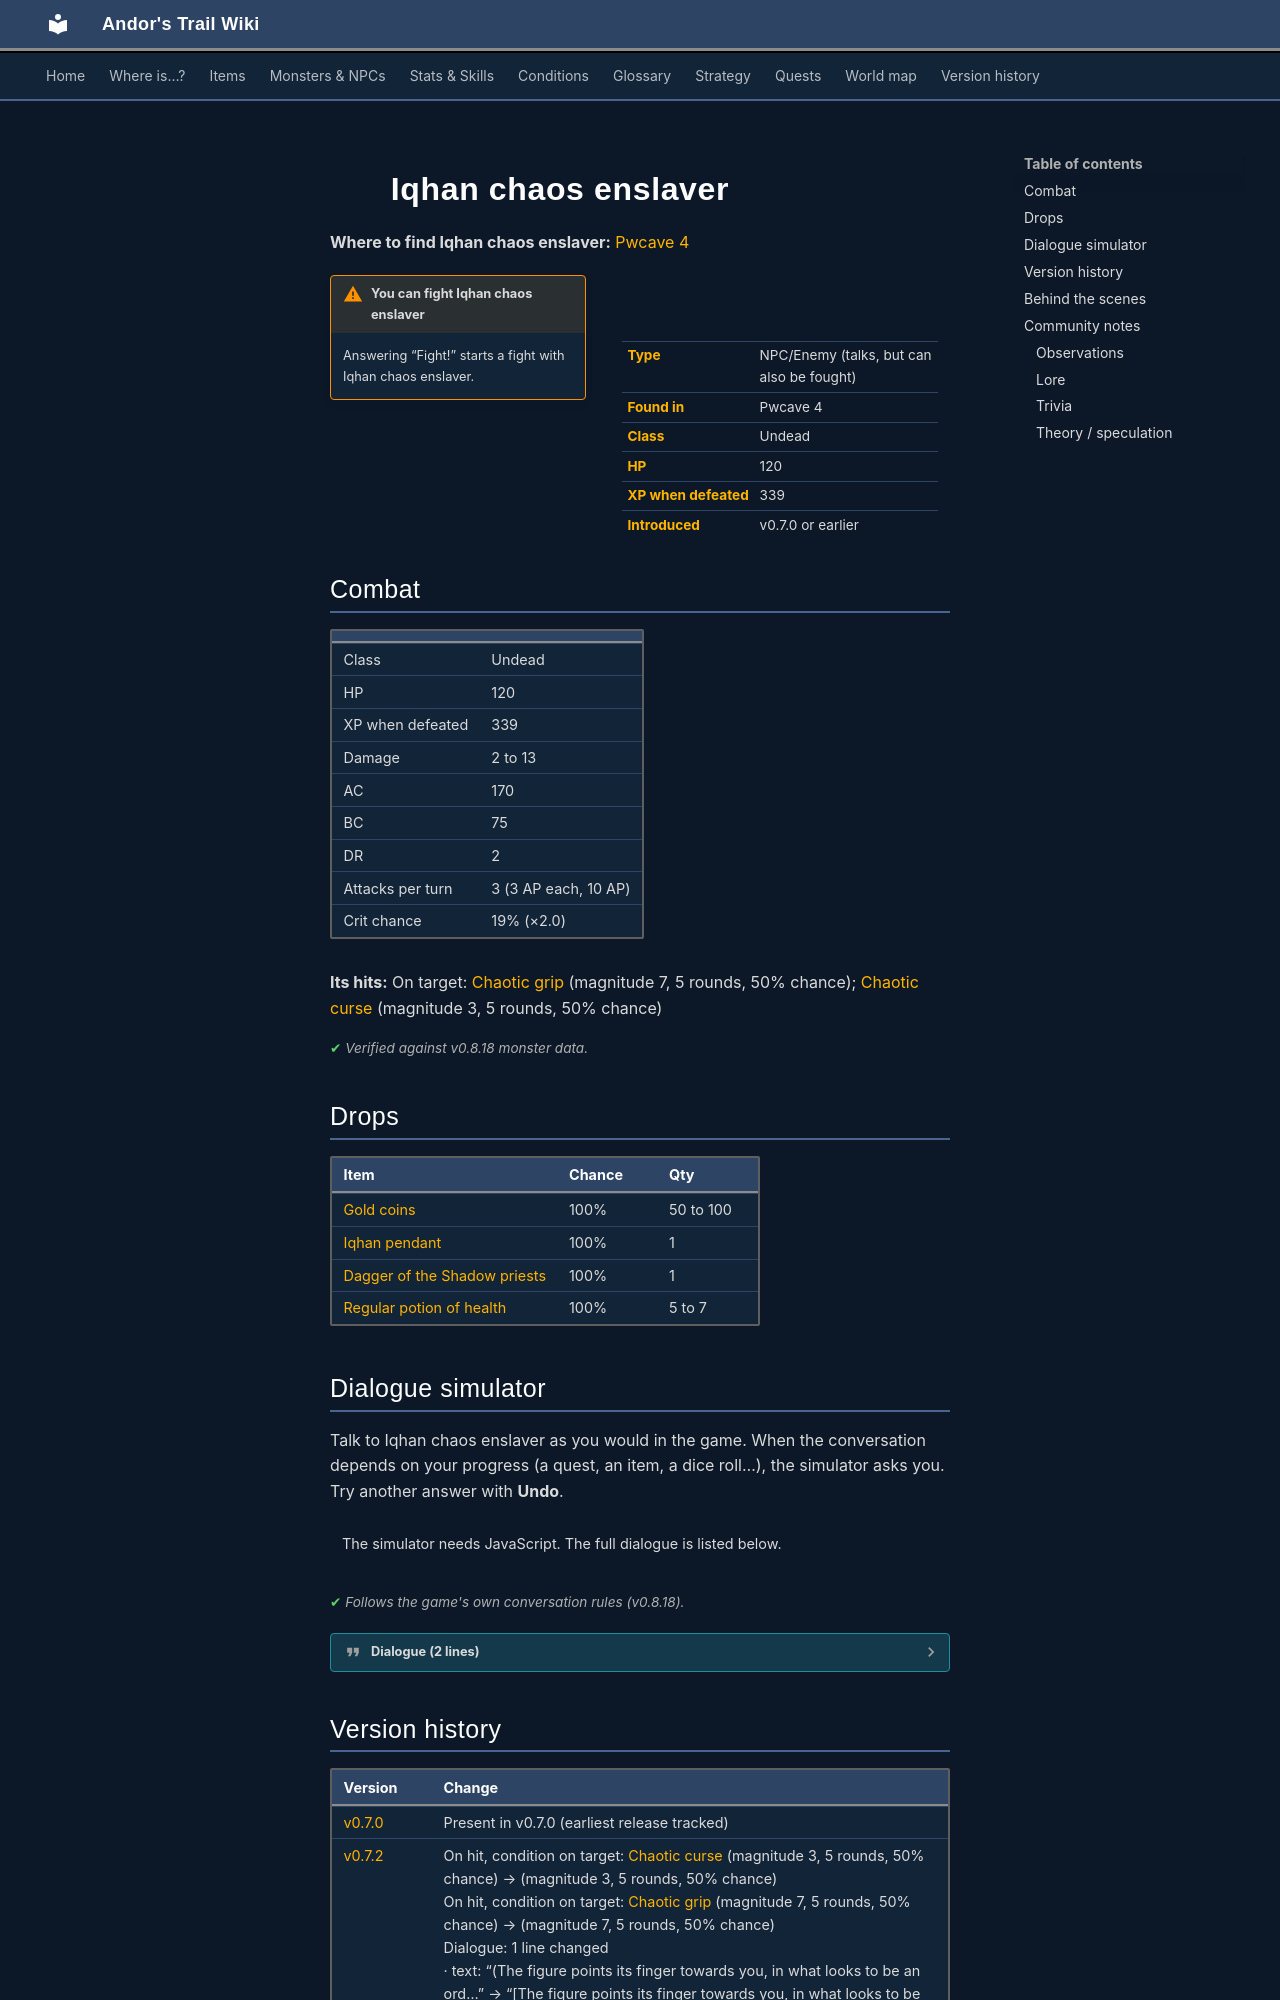

repository: asdfghjkl628/Andor-s-Trail-Wikiiii · page: monsters/iqhan_boss/index.html · generator: mkdocs

---
description: "Iqhan chaos enslaver is an NPC you can also fight in Andor's Trail, found in Pwcave 4."
---

# ![](../assets/icons/monsters/monsters_rltiles1_5.png){ .sprite } Iqhan chaos enslaver

**Where to find Iqhan chaos enslaver:** [Pwcave 4](../maps/pwcave4.md#pin-npc-iqhan_boss)

<div class="infobox" markdown>

<p class="ib-img"><img class="sprite" src="../../assets/icons/monsters/monsters_rltiles1_5.png" alt=""></p>

| | |
|---|---|
| **Type** | NPC/Enemy (talks, but can also be fought) |
| **Found in** | Pwcave 4 |
| **Class** | Undead |
| **HP** | 120 |
| **XP when defeated** | 339 |
| **Introduced** | v0.7.0 or earlier |

</div>

!!! warning "You can fight Iqhan chaos enslaver"
    Answering “Fight!” starts a fight with Iqhan chaos enslaver.

## Combat

| | |
|---|---|
| Class | Undead |
| HP | 120 |
| XP when defeated | 339 |
| Damage | 2 to 13 |
| AC | 170 |
| BC | 75 |
| DR | 2 |
| Attacks per turn | 3 (3 AP each, 10 AP) |
| Crit chance | 19% (×2.0) |

**Its hits:** On target: [Chaotic grip](../conditions/chaotic_grip.md) (magnitude 7, 5 rounds, 50% chance); [Chaotic curse](../conditions/chaotic_curse.md) (magnitude 3, 5 rounds, 50% chance)


<p class="verified">Verified against v0.8.18 monster data.</p>

## Drops

| Item | Chance | Qty |
|---|---|---|
| [Gold coins](../items/gold.md) | 100% | 50 to 100 |
| [Iqhan pendant](../items/iqhan_pendant.md) | 100% | 1 |
| [Dagger of the Shadow priests](../items/dagger_shadow_priests.md) | 100% | 1 |
| [Regular potion of health](../items/health.md) | 100% | 5 to 7 |

## Dialogue simulator

Talk to Iqhan chaos enslaver as you would in the game. When the conversation depends on your progress (a quest, an item, a dice roll…), the simulator asks you. Try another answer with **Undo**.

<div class="dlg-sim" data-src="../../assets/dialogue/iqhan_boss.json" data-npc="Iqhan chaos enslaver" markdown="0"><noscript>The simulator needs JavaScript. The full dialogue is listed below.</noscript></div>

<p class="verified">Follows the game's own conversation rules (v0.8.18).</p>

??? quote "Dialogue (2 lines)"

    *Exactly as in the game files. Each line appears once; links jump to where a choice leads.*

    <span id="d-iqhan_boss"></span>**`iqhan_boss`** Iqhan chaos enslaver: “*wheeze*”

    - Next → [iqhan_boss_1](#d-iqhan_boss_1)

    <span id="d-iqhan_boss_1"></span>**`iqhan_boss_1`** Iqhan chaos enslaver: “[The figure points its finger towards you, in what looks to be an order for the nearby thralls to attack you]”

    - “Fight!” → *fight starts*



## Version history

| Version | Change |
|---|---|
| [v0.7.0](../versions/0.7.0.md) | Present in v0.7.0 (earliest release tracked) |
| [v0.7.2](../versions/0.7.2.md) | On hit, condition on target: [Chaotic curse](../conditions/chaotic_curse.md) (magnitude 3, 5 rounds, 50% chance) → (magnitude 3, 5 rounds, 50% chance)<br>On hit, condition on target: [Chaotic grip](../conditions/chaotic_grip.md) (magnitude 7, 5 rounds, 50% chance) → (magnitude 7, 5 rounds, 50% chance)<br>Dialogue: 1 line changed<br>· text: “(The figure points its finger towards you, in what looks to be an ord…” → “[The figure points its finger towards you, in what looks to be an ord…” |

<p class="verified">Verified against v0.8.18 and every earlier release back to v0.7.0 (game data compared release by release).</p>
